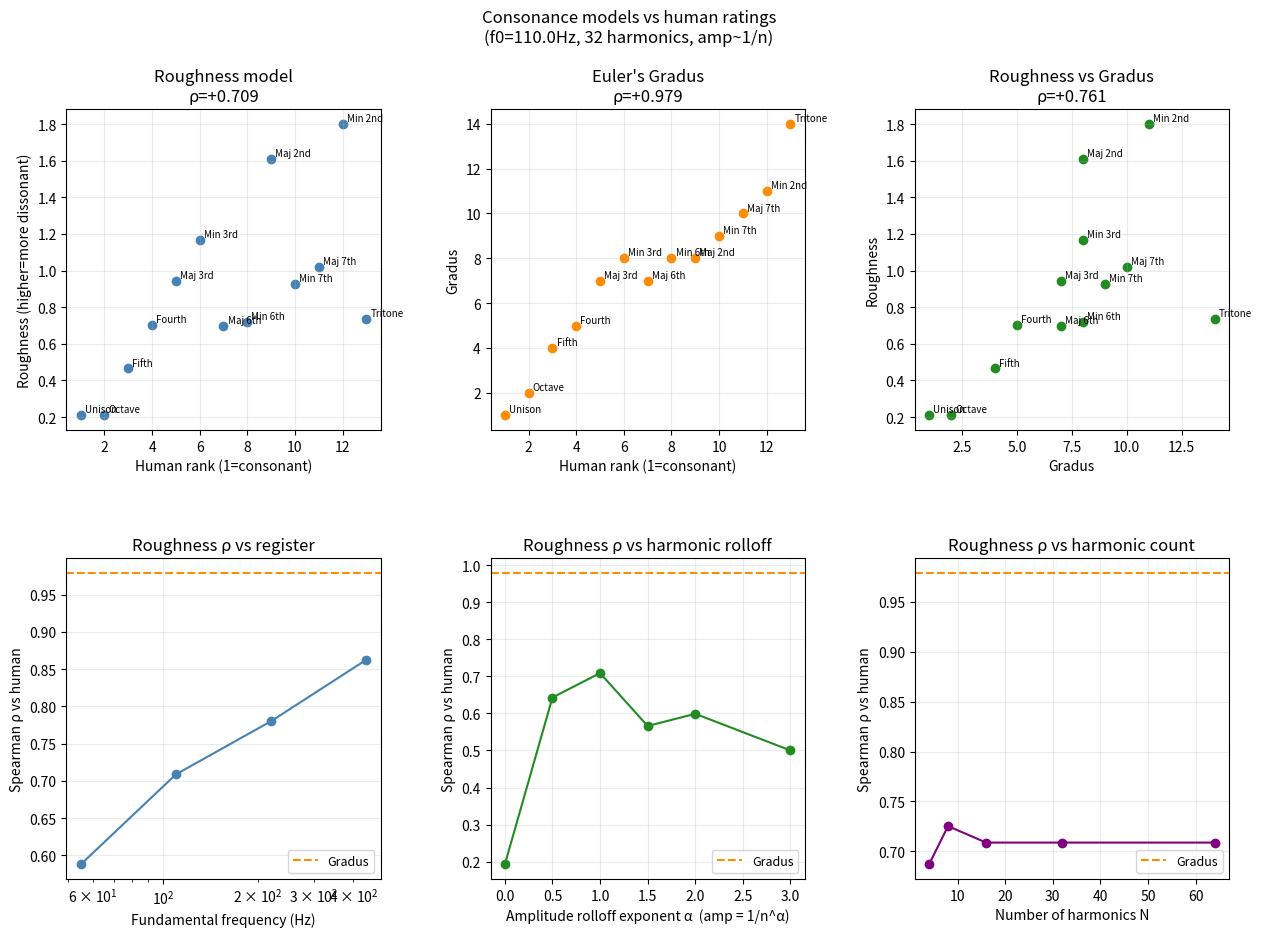

Write the Python code that produced this figure. (Note: this script raises an exception after producing the figure.)
"""
Perceptual consonance model based on Plomp-Levelt / Helmholtz roughness.

The ear hears dissonance not just from exact harmonic coincidences but from
beating between near-coinciding harmonics.  Two partials at frequencies f1, f2
beat at rate |f1-f2| Hz.  Roughness is maximal when the beat rate is ~25% of
the critical bandwidth CB(f) — the frequency resolution of the basilar membrane.

Model (after Sethares 2005, Plomp & Levelt 1965):
  For each pair of harmonics (n1 from note 1, n2 from note 2):
    df   = |f1 - f2|       frequency difference in Hz
    f_cb = min(f1, f2)     reference for CB
    CB(f) ≈ 1.72 * f^0.65  critical bandwidth (Hz)
    x    = df / (0.25*CB)   normalised beating rate
    r(x) = x * exp(1-x)    roughness shape  [peaks at x=1]

  Roughness contribution = a(n1) * a(n2) * r(x)
  where a(n) = 1/n  (harmonic amplitude rolloff)

Total roughness = sum over all harmonic pairs within hearing range.
Consonance = negative roughness (less rough = more consonant).

We compare:
  1. Euler's Gradus
  2. Exact flat coincidence count
  3. Roughness model (Helmholtz/Plomp-Levelt)
  4. Human consonance ratings (literature)
"""

from math import gcd, log, exp
import numpy as np
from scipy.stats import spearmanr, kendalltau
import matplotlib.pyplot as plt
import matplotlib.gridspec as gridspec
from sympy import factorint

# ── Core ────────────────────────────────────────────────────────────────────

def omega_star(n):
    if n <= 1: return 0
    return sum(e*(p-1) for p, e in factorint(n).items())

def gradus(p, q):
    g = gcd(p, q); p, q = p//g, q//g
    return 1 + omega_star(p) + omega_star(q)

def critical_bandwidth(f_hz):
    """Bark-scale CB approximation (Zwicker & Terhardt)."""
    return 1.72 * f_hz**0.65

def roughness_shape(x):
    """Plomp-Levelt roughness curve: peaks at x=1 (df = 0.25*CB)."""
    if x <= 0: return 0.0
    return x * exp(1.0 - x)

def roughness(p, q, f0_hz=110.0, N=32, amp_rolloff=1.0):
    """
    Total roughness between two notes at ratio p:q.
    f0_hz: fundamental of note 1 in Hz
    N: number of harmonics per note
    amp_rolloff: amplitude of harmonic n = 1/n^amp_rolloff
    """
    g = gcd(p, q); p, q = p//g, q//g
    freq_ratio = p / q

    total = 0.0
    for n1 in range(1, N+1):
        f1 = n1 * f0_hz
        a1 = n1 ** (-amp_rolloff)
        for n2 in range(1, N+1):
            f2 = n2 * f0_hz * freq_ratio
            a2 = n2 ** (-amp_rolloff)
            df = abs(f1 - f2)
            if df == 0:
                continue   # exact coincidence: no roughness
            f_cb = min(f1, f2)
            cb = critical_bandwidth(f_cb)
            x = df / (0.25 * cb)
            total += a1 * a2 * roughness_shape(x)
    return total


# ── Human consonance reference rankings ─────────────────────────────────────
# From Krumhansl (1990) and Huron (1994) listener studies.
# Lower rank = more consonant.

HUMAN_REFERENCE = {
    # (p, q) : (name, human_rank)   [1=most consonant]
    (1, 1):  ("Unison",       1),
    (2, 1):  ("Octave",       2),
    (3, 2):  ("Fifth",        3),
    (4, 3):  ("Fourth",       4),
    (5, 4):  ("Maj 3rd",      5),
    (6, 5):  ("Min 3rd",      6),
    (5, 3):  ("Maj 6th",      7),
    (8, 5):  ("Min 6th",      8),
    (9, 8):  ("Maj 2nd",      9),
    (9, 5):  ("Min 7th",     10),
    (15, 8): ("Maj 7th",     11),
    (16,15): ("Min 2nd",     12),
    (45,32): ("Tritone",     13),
}

intervals = list(HUMAN_REFERENCE.keys())
names     = [HUMAN_REFERENCE[k][0]  for k in intervals]
human_rk  = [HUMAN_REFERENCE[k][1]  for k in intervals]

# ── Compute all metrics ──────────────────────────────────────────────────────

N_HARM  = 32
F0      = 110.0   # Hz, A2

gradus_vals    = [gradus(p, q)                                    for p, q in intervals]
rough_vals     = [roughness(p, q, f0_hz=F0, N=N_HARM)            for p, q in intervals]
exact_vals     = [N_HARM // (p // gcd(p,q))                      for p, q in intervals]

# Sensitivity analysis: different f0 values
rough_55  = [roughness(p, q, f0_hz=55,  N=N_HARM) for p, q in intervals]
rough_220 = [roughness(p, q, f0_hz=220, N=N_HARM) for p, q in intervals]
rough_440 = [roughness(p, q, f0_hz=440, N=N_HARM) for p, q in intervals]

# Sensitivity: amplitude rolloff exponent
rough_flat = [roughness(p, q, f0_hz=F0, N=N_HARM, amp_rolloff=0) for p, q in intervals]
rough_1    = [roughness(p, q, f0_hz=F0, N=N_HARM, amp_rolloff=1) for p, q in intervals]
rough_2    = [roughness(p, q, f0_hz=F0, N=N_HARM, amp_rolloff=2) for p, q in intervals]

# ── Rank comparison ──────────────────────────────────────────────────────────

h = np.array(human_rk)
g = np.array(gradus_vals)
r = np.array(rough_vals)
e = np.array(exact_vals)

print("=" * 65)
print("RANK CORRELATIONS WITH HUMAN CONSONANCE RATINGS")
print(f"(Spearman rho; n={len(intervals)} intervals)")
print("=" * 65)

metrics = [
    ("Euler Gradus",                     g,                True),
    ("Exact coincidence count",          e,                False),
    ("Roughness f0=55Hz  (low bass)",    np.array(rough_55),  True),
    ("Roughness f0=110Hz (A2)",          r,                True),
    ("Roughness f0=220Hz (middle)",      np.array(rough_220), True),
    ("Roughness f0=440Hz (high)",        np.array(rough_440), True),
    ("Roughness amp~flat",               np.array(rough_flat),True),
    ("Roughness amp~1/n",                np.array(rough_1),   True),
    ("Roughness amp~1/n²",               np.array(rough_2),   True),
]

for label, arr, higher_is_worse in metrics:
    sign = 1 if higher_is_worse else -1
    rho, pval = spearmanr(h, sign * arr)
    print(f"  {label:<35}  rho = {rho:+.4f}  (p={pval:.3f})")

# ── Detailed ranking table ───────────────────────────────────────────────────

print()
print("=" * 65)
print("RANKING TABLE (rank 1 = most consonant)")
print("=" * 65)
print(f"  {'Interval':<10} {'Human':>6}  {'Gradus':>6}  {'Exact':>6}  {'Rough':>6}")
print(f"  {'-'*10} {'-'*6}  {'-'*6}  {'-'*6}  {'-'*6}")

# Convert to ranks
from scipy.stats import rankdata
g_rank = rankdata(g)
r_rank = rankdata(r)
e_rank = rankdata(-np.array(exact_vals))

for i, name in enumerate(names):
    print(f"  {name:<10} {human_rk[i]:>6}  {g_rank[i]:>6.0f}  "
          f"{e_rank[i]:>6.0f}  {r_rank[i]:>6.0f}")

# ── Where roughness and Gradus disagree ──────────────────────────────────────

print()
print("=" * 65)
print("DISAGREEMENTS: roughness rank vs Gradus rank")
print("=" * 65)
print(f"  {'Interval':<10} {'Gradus rk':>9}  {'Rough rk':>8}  {'Human rk':>8}  {'Diff':>5}")
diffs = []
for i, name in enumerate(names):
    diff = r_rank[i] - g_rank[i]
    diffs.append((abs(diff), name, g_rank[i], r_rank[i], human_rk[i], diff))

for _, name, gr, rr, hr, diff in sorted(diffs, reverse=True):
    print(f"  {name:<10} {gr:>9.0f}  {rr:>8.0f}  {hr:>8}  {diff:>+5.0f}")

# ── Effect of fundamental frequency ─────────────────────────────────────────

print()
print("=" * 65)
print("ROUGHNESS VS HUMAN: effect of fundamental frequency")
print("(rho with human ratings for different registers)")
print("=" * 65)
for f0, rv in [(55, rough_55), (110, rough_1), (220, rough_220), (440, rough_440)]:
    rho, _ = spearmanr(h, rv)
    print(f"  f0 = {f0:4d} Hz: rho = {rho:+.4f}")

# ── Plot ─────────────────────────────────────────────────────────────────────

fig = plt.figure(figsize=(15, 10))
fig.suptitle("Consonance models vs human ratings\n"
             f"(f0={F0}Hz, {N_HARM} harmonics, amp~1/n)", fontsize=12)
gs = gridspec.GridSpec(2, 3, figure=fig, hspace=0.4, wspace=0.35)

# 1. Roughness vs human rank
ax = fig.add_subplot(gs[0, 0])
ax.scatter(human_rk, rough_vals, color='steelblue')
for i, name in enumerate(names):
    ax.annotate(name, (human_rk[i], rough_vals[i]),
                textcoords="offset points", xytext=(3,2), fontsize=7)
rho, _ = spearmanr(human_rk, rough_vals)
ax.set_xlabel("Human rank (1=consonant)")
ax.set_ylabel("Roughness (higher=more dissonant)")
ax.set_title(f"Roughness model\nρ={rho:+.3f}")
ax.grid(True, alpha=0.25)

# 2. Gradus vs human rank
ax = fig.add_subplot(gs[0, 1])
jitter = np.random.default_rng(7).uniform(-0.1, 0.1, len(names))
ax.scatter(human_rk, gradus_vals, color='darkorange')
for i, name in enumerate(names):
    ax.annotate(name, (human_rk[i], gradus_vals[i]),
                textcoords="offset points", xytext=(3,2), fontsize=7)
rho, _ = spearmanr(human_rk, gradus_vals)
ax.set_xlabel("Human rank (1=consonant)")
ax.set_ylabel("Gradus")
ax.set_title(f"Euler's Gradus\nρ={rho:+.3f}")
ax.grid(True, alpha=0.25)

# 3. Roughness vs Gradus
ax = fig.add_subplot(gs[0, 2])
ax.scatter(gradus_vals, rough_vals, color='forestgreen')
for i, name in enumerate(names):
    ax.annotate(name, (gradus_vals[i], rough_vals[i]),
                textcoords="offset points", xytext=(3,2), fontsize=7)
rho, _ = spearmanr(gradus_vals, rough_vals)
ax.set_xlabel("Gradus")
ax.set_ylabel("Roughness")
ax.set_title(f"Roughness vs Gradus\nρ={rho:+.3f}")
ax.grid(True, alpha=0.25)

# 4. Roughness at different registers
ax = fig.add_subplot(gs[1, 0])
f0s = [55, 110, 220, 440]
rhos_f0 = []
for f0 in f0s:
    rv = [roughness(p, q, f0_hz=f0, N=N_HARM) for p, q in intervals]
    rho, _ = spearmanr(human_rk, rv)
    rhos_f0.append(rho)
ax.plot(f0s, rhos_f0, 'o-', color='steelblue')
ax.axhline(y=spearmanr(human_rk, gradus_vals)[0], color='darkorange',
           linestyle='--', label="Gradus")
ax.set_xscale('log')
ax.set_xlabel("Fundamental frequency (Hz)")
ax.set_ylabel("Spearman ρ vs human")
ax.set_title("Roughness ρ vs register")
ax.legend(fontsize=9)
ax.grid(True, alpha=0.25)

# 5. Effect of amplitude rolloff
ax = fig.add_subplot(gs[1, 1])
alphas = [0, 0.5, 1.0, 1.5, 2.0, 3.0]
rhos_amp = []
for alpha in alphas:
    rv = [roughness(p, q, f0_hz=F0, N=N_HARM, amp_rolloff=alpha) for p, q in intervals]
    rho, _ = spearmanr(human_rk, rv)
    rhos_amp.append(rho)
ax.plot(alphas, rhos_amp, 'o-', color='forestgreen')
ax.axhline(y=spearmanr(human_rk, gradus_vals)[0], color='darkorange',
           linestyle='--', label="Gradus")
ax.set_xlabel("Amplitude rolloff exponent α  (amp = 1/n^α)")
ax.set_ylabel("Spearman ρ vs human")
ax.set_title("Roughness ρ vs harmonic rolloff")
ax.legend(fontsize=9)
ax.grid(True, alpha=0.25)

# 6. N harmonics effect
ax = fig.add_subplot(gs[1, 2])
Ns = [4, 8, 16, 32, 64]
rhos_N = []
for Nv in Ns:
    rv = [roughness(p, q, f0_hz=F0, N=Nv) for p, q in intervals]
    rho, _ = spearmanr(human_rk, rv)
    rhos_N.append(rho)
ax.plot(Ns, rhos_N, 'o-', color='purple')
ax.axhline(y=spearmanr(human_rk, gradus_vals)[0], color='darkorange',
           linestyle='--', label="Gradus")
ax.set_xlabel("Number of harmonics N")
ax.set_ylabel("Spearman ρ vs human")
ax.set_title("Roughness ρ vs harmonic count")
ax.legend(fontsize=9)
ax.grid(True, alpha=0.25)

plt.savefig("/Users/davidderoure/gradus/perceptual_model.png", dpi=150, bbox_inches='tight')
plt.close()
print("\nPlot saved to perceptual_model.png")

# ── Summary ──────────────────────────────────────────────────────────────────

print()
print("=" * 65)
print("SUMMARY")
print("=" * 65)

g_rho, _  = spearmanr(human_rk, gradus_vals)
r_rho, _  = spearmanr(human_rk, rough_vals)
e_rho, _  = spearmanr(human_rk, [-x for x in exact_vals])
gr_rho, _ = spearmanr(gradus_vals, rough_vals)

print(f"""
  Gradus vs human ratings:      ρ = {g_rho:+.3f}
  Roughness vs human ratings:   ρ = {r_rho:+.3f}
  Exact count vs human ratings: ρ = {e_rho:+.3f}
  Roughness vs Gradus:          ρ = {gr_rho:+.3f}

  Key cases where roughness and Gradus diverge:
  - Tritone (45/32): very high Gradus (14), but roughness may not be
    extreme because its harmonics are widely spaced (few beats)
  - Maj 2nd (9/8) and Min 3rd (6/5): similar Gradus, but roughness
    captures the 'grinding' of the second vs the relative smoothness
    of the third
  - Register matters: higher f0 raises roughness of all intervals
    because CB grows slower than frequency, so more partials conflict
""")
